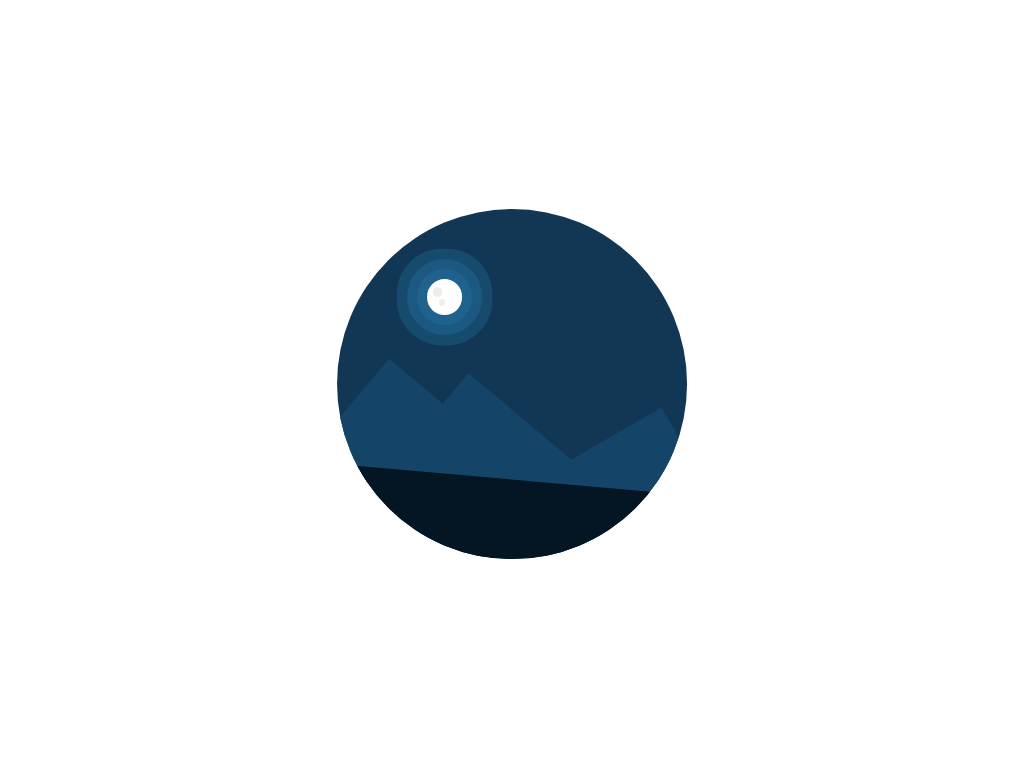

Here is a drawing made with CSS. Write the source that renders it.

<!-- file: index.html -->
<!DOCTYPE html>
<html lang="en">
<head>
    <meta charset="UTF-8">
    <meta name="viewport" content="width=device-width, initial-scale=1.0">
    <link rel="stylesheet" href="styles.css">
    <title>Night Sky - Coding Artist</title>
</head>
<body>
    <div class="container">
        <div class="moon"></div>
        <div class="mountains"></div>
        <div class="land">
            <div class="windmill">
                <div class="light"></div>
                <div class="blades"></div>
            </div>
        </div>
    </div>    
</body>
</html>

/* file: styles.css */
*,
::before,
::after {
    padding: 0;
    margin: 0;
    box-sizing: border-box;
}

.container {
    background-color: #113755;
    width: 21.87em;     /* 350px */
    height: 21.87em;
    position: absolute;
    top: 50%;
    left: 50%;
    transform: translate(-50%, -50%);
    border-radius: 50%;
    overflow: hidden;
}

.mountains {
    background-color: #144569;
    width: 7.5em;
    height: 12.5em;
    position: absolute;
    left: 1.9em;
    bottom: -0.62em;
    transform: rotate(-50deg);
}

.mountains::before {
    content: "";
    position: absolute;
    width: 8.75em;
    height: 5em;
    background-color: #144569;
    left: 3.12em;
    bottom: 1.25em;
    transform: rotate(-90deg);
}

.mountains::after {
    content: "";
    position: absolute;
    width: 11em;
    height: 6.25em;
    background-color: #144569;
    left: 4.4em;
    bottom: -6.7em;
    transform: rotate(20deg);
}

.land {
    position: absolute;
    width: 28.12em;
    height: 5em;
    background-color: #041524;
    bottom: -0.31em;
    transform: rotate(5deg);
}

.moon {
    width: 2.2em;
    height: 2.2em;
    background-color: white;
    border-radius: 50%;
    position: absolute;
    left: 5.62em;
    top: 4.4em;
    box-shadow: 0 0 0 0.62rem rgba(32, 105, 149, 0.6),
    0 0 0 1.25rem rgba(32, 105, 149, 0.5),
    0 0 0 1.9rem rgba(32, 105, 149, 0.4);
}

.moon::before {
    position: absolute;
    content: "";
    background-color: #ebefe7;
    width: 0.62em;
    height: 0.62em;
    top: 0.5em;
    left: 0.35em;
    border-radius: 50%;
}

.moon::after {
    position: absolute;
    content: "";
    background-color: #ebefe7;
    width: 0.40em;
    height: 0.40em;
    top: 1.25em;
    left: 0.75em;
    border-radius: 50%;
}